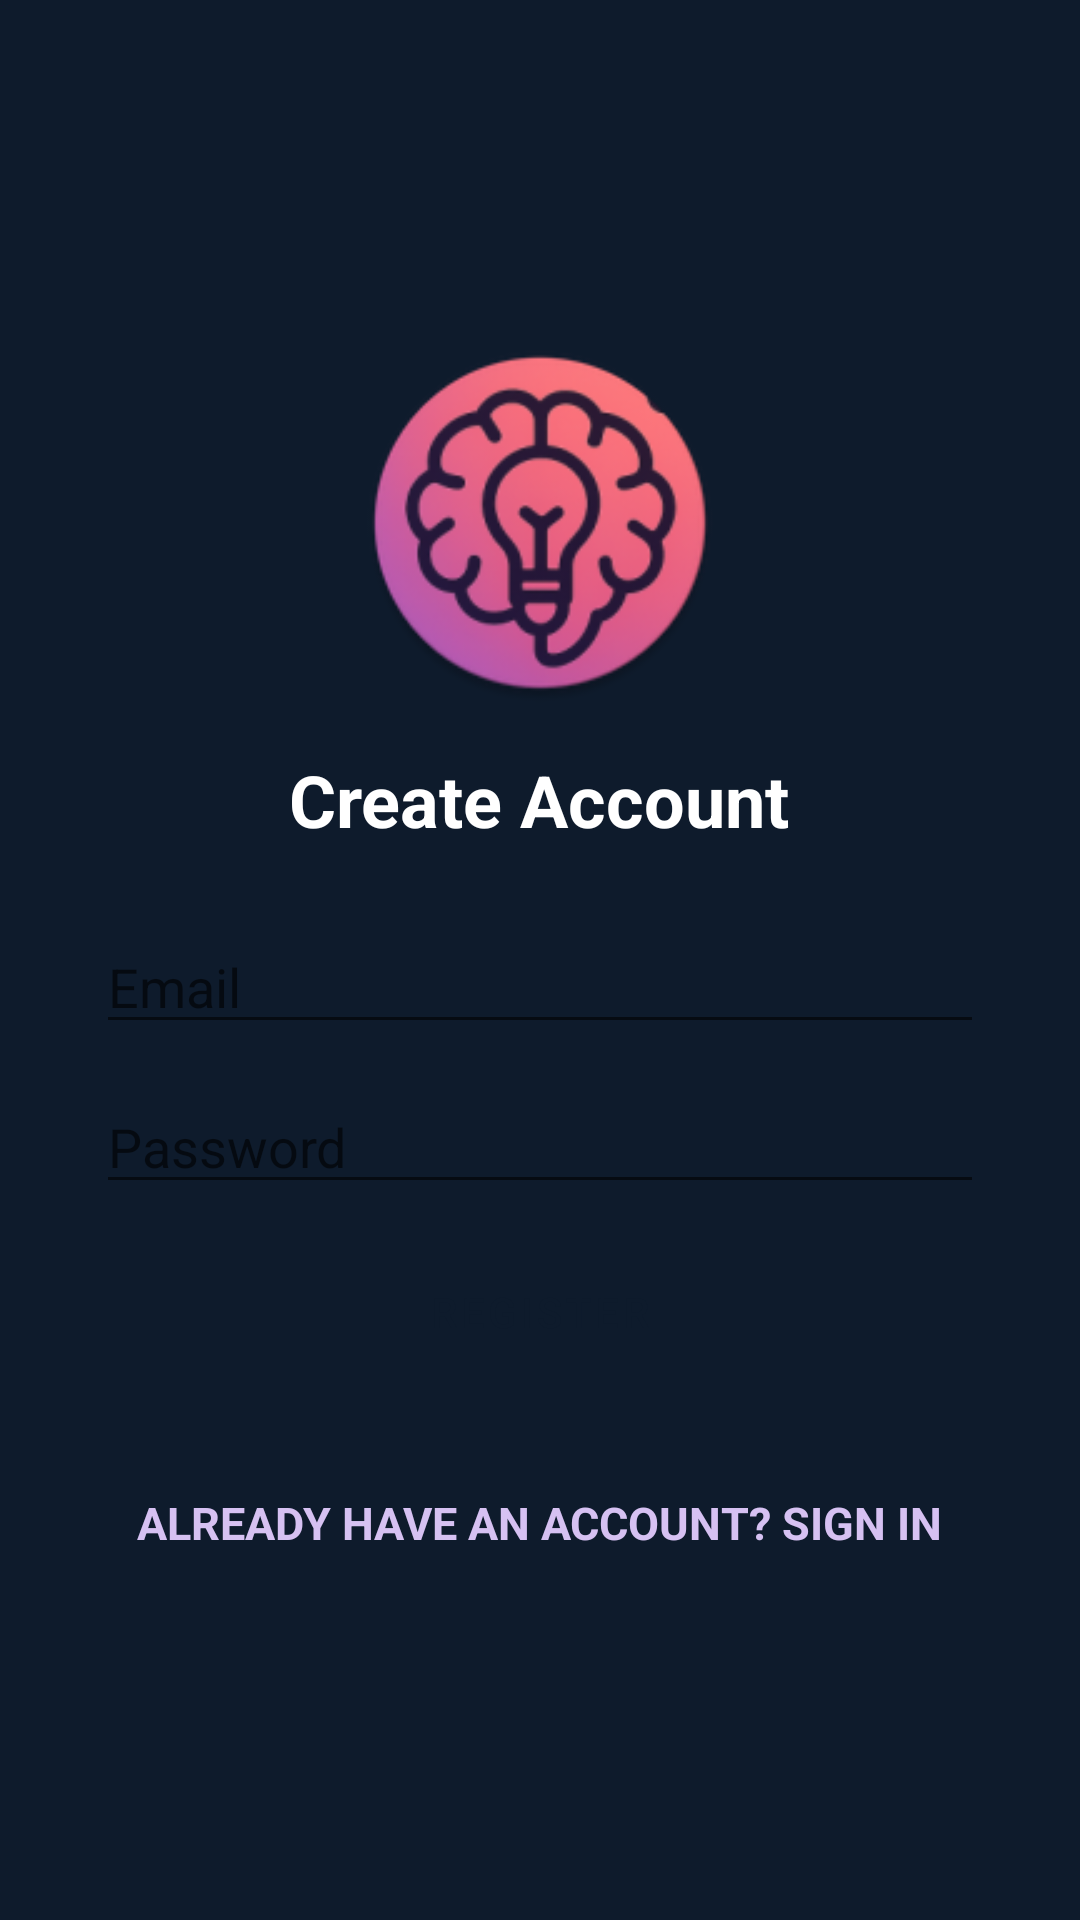

Android layout source for this screen:
<!-- AndroidManifest.xml: application theme Theme.MindNote -->
<!-- res/layout/activity_register.xml -->
<?xml version="1.0" encoding="utf-8"?>
<LinearLayout xmlns:android="http://schemas.android.com/apk/res/android"
    android:layout_width="match_parent"
    android:layout_height="match_parent"
    android:background="@color/backgroundColor"
    android:orientation="vertical"
    android:gravity="center"
    android:padding="32dp">

    <ImageView
        android:id="@+id/register_logo"
        android:layout_width="120dp"
        android:layout_height="120dp"
        android:src="@mipmap/ic_launcher_round"
        android:layout_marginBottom="16dp" />

    <TextView
        android:layout_width="wrap_content"
        android:layout_height="wrap_content"
        android:text="Create Account"
        android:textSize="24sp"
        android:textColor="@color/textPrimary"
        android:textStyle="bold"
        android:layout_marginBottom="24dp" />

    <EditText
        android:id="@+id/registerEmailInput"
        android:layout_width="match_parent"
        android:layout_height="wrap_content"
        android:hint="Email"
        android:inputType="textEmailAddress"
        android:textColor="@color/textPrimary"
        android:layout_marginBottom="12dp" />

    <EditText
        android:id="@+id/registerPasswordInput"
        android:layout_width="match_parent"
        android:layout_height="wrap_content"
        android:hint="Password"
        android:inputType="textPassword"
        android:textColor="@color/textPrimary"
        android:layout_marginBottom="12dp" />

    <Button
        android:id="@+id/registerButton"
        android:layout_width="match_parent"
        android:layout_height="wrap_content"
        android:text="Register"
        style="@style/MindNoteButton"
        android:layout_marginBottom="20dp" />

    <TextView
        android:id="@+id/loginLink"
        android:layout_width="wrap_content"
        android:layout_height="wrap_content"
        android:text="Already have an account? Sign in"
        android:textColor="@color/colorAccent"
        android:textSize="15sp"
        android:textStyle="bold"
        android:textAllCaps="true"
        android:padding="8dp"
        android:background="?attr/selectableItemBackground"
        android:clickable="true"
        android:focusable="true"
        android:layout_marginTop="8dp" />
</LinearLayout>
<!-- resources referenced by this layout -->
<resources>
  <color name="backgroundColor">#0E1B2C</color>
  <color name="colorAccent">#D6C1F2</color>
  <color name="textPrimary">#FFFFFF</color>
  <!-- mipmap ic_launcher_round: webp bitmap (mipmap-hdpi, 7212 bytes) -->
  <style name="MindNoteButton" parent="Widget.MaterialComponents.Button">
          <item name="backgroundTint">@color/colorAccent</item>
          <item name="android:textColor">@color/dark_navy</item>
          <item name="cornerRadius">16dp</item>
      </style>
  <style name="Theme.MindNote" parent="Theme.MaterialComponents.DayNight.NoActionBar">
          
          <item name="colorPrimary">@color/colorPrimary</item>
          <item name="colorPrimaryVariant">@color/colorPrimaryDark</item>
          <item name="colorOnPrimary">@color/black</item>
          <item name="colorSecondary">@color/colorAccent</item>
          <item name="colorOnSecondary">@color/black</item>
          <item name="android:windowBackground">@color/backgroundColor</item>
          <item name="colorSurface">@color/cardBackground</item>
          <item name="colorOnSurface">@color/textPrimary</item>
          <item name="colorOnBackground">@color/textPrimary</item>
  
          
          <item name="windowActionBar">false</item>
          <item name="windowNoTitle">true</item>
      </style>
  <color name="dark_navy">#0E1B2C</color>
  <color name="colorPrimary">#A3E4D7</color>
  <color name="colorPrimaryDark">#6EC6B7</color>
  <color name="black">#000000</color>
  <color name="cardBackground">#1C2B3A</color>
</resources>
